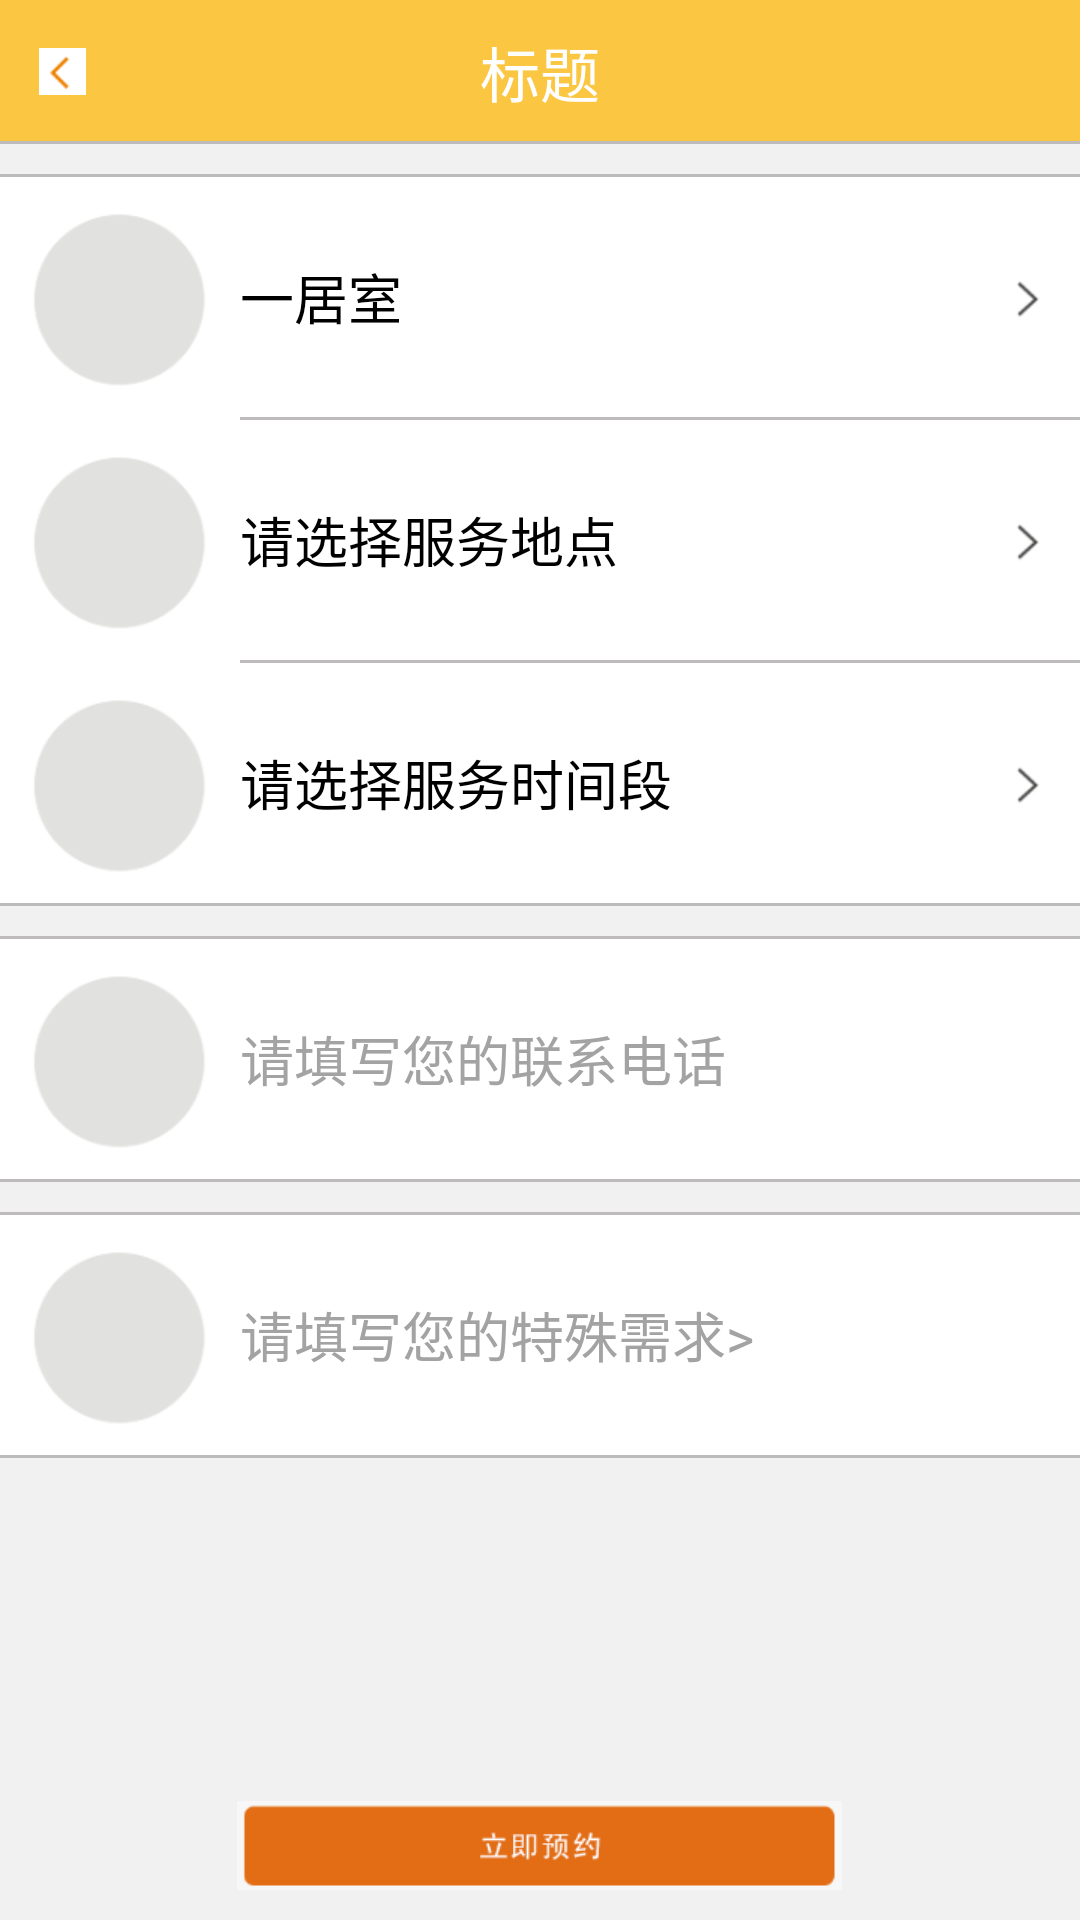

The Android layout XML behind this screen, and the referenced resources:
<!-- AndroidManifest.xml: activity theme android:Theme.Black.NoTitleBar -->
<!-- res/layout/activity_house_clean_deep.xml -->
<?xml version="1.0" encoding="utf-8"?>
<LinearLayout xmlns:android="http://schemas.android.com/apk/res/android"
    android:layout_width="match_parent"
    android:layout_height="match_parent"
    android:background="@color/common_bg_gray_color"
    android:orientation="vertical" >

    <include layout="@layout/common_head" />

    <ScrollView
        android:layout_width="match_parent"
        android:layout_height="0dp"
        android:layout_weight="1"
        android:background="@color/common_bg_gray_color"
        android:scrollbars="none" >

        <LinearLayout
            android:layout_width="match_parent"
            android:layout_height="wrap_content"
            android:orientation="vertical" >

            

            <View
                android:layout_width="match_parent"
                android:layout_height="1dp"
                android:layout_marginTop="@dimen/margin_top"
                android:background="@color/deep_gray" />

            <LinearLayout
                android:id="@+id/ll_clean_normal"
                android:layout_width="match_parent"
                android:layout_height="wrap_content"
                android:background="@color/white"
                android:orientation="vertical" >

                <LinearLayout
                    android:id="@+id/ll_check_room"
                    android:layout_width="match_parent"
                    android:layout_height="wrap_content"
                    android:gravity="center_vertical"
                    android:orientation="horizontal" >

                    <ImageView
                        android:layout_width="wrap_content"
                        android:layout_height="wrap_content"
                        android:layout_margin="@dimen/img_layout_margin"
                        android:src="@drawable/test_round_img" />

                    <TextView
                        android:layout_width="0dp"
                        android:layout_height="wrap_content"
                        android:layout_weight="1"
                        android:text="一居室"
                        android:textColor="@color/black"
                        android:textSize="@dimen/text_big" />

                    <ImageView
                        android:layout_width="wrap_content"
                        android:layout_height="wrap_content"
                        android:layout_margin="@dimen/img_layout_margin"
                        android:src="@drawable/test_right" />
                </LinearLayout>

                <View
                    android:layout_width="match_parent"
                    android:layout_height="1dp"
                    android:layout_marginLeft="80dp"
                    android:background="@color/deep_gray" />

                <LinearLayout
                    android:layout_width="match_parent"
                    android:layout_height="wrap_content"
                    android:gravity="center_vertical"
                    android:orientation="horizontal" >

                    <ImageView
                        android:layout_width="wrap_content"
                        android:layout_height="wrap_content"
                        android:layout_margin="@dimen/img_layout_margin"
                        android:src="@drawable/test_round_img" />

                    <TextView
                        android:layout_width="0dp"
                        android:layout_height="wrap_content"
                        android:layout_weight="1"
                        android:text="@string/check_address"
                        android:textColor="@color/black"
                        android:textSize="@dimen/text_big" />

                    <ImageView
                        android:layout_width="wrap_content"
                        android:layout_height="wrap_content"
                        android:layout_marginRight="10dp"
                        android:src="@drawable/test_right" />
                </LinearLayout>

                <View
                    android:layout_width="match_parent"
                    android:layout_height="1dp"
                    android:layout_marginLeft="80dp"
                    android:background="@color/deep_gray" />

                <LinearLayout
                    android:layout_width="match_parent"
                    android:layout_height="wrap_content"
                    android:gravity="center_vertical"
                    android:orientation="horizontal" >

                    <ImageView
                        android:layout_width="wrap_content"
                        android:layout_height="wrap_content"
                        android:layout_margin="@dimen/img_layout_margin"
                        android:src="@drawable/test_round_img" />

                    <TextView
                        android:layout_width="0dp"
                        android:layout_height="wrap_content"
                        android:layout_weight="1"
                        android:text="@string/check_time"
                        android:textColor="@color/black"
                        android:textSize="@dimen/text_big" />

                    <ImageView
                        android:layout_width="wrap_content"
                        android:layout_height="wrap_content"
                        android:layout_marginRight="10dp"
                        android:src="@drawable/test_right" />
                </LinearLayout>

                <View
                    android:layout_width="match_parent"
                    android:layout_height="1dp"
                    android:background="@color/deep_gray" />
            </LinearLayout>

            <View
                android:layout_width="match_parent"
                android:layout_height="1dp"
                android:layout_marginTop="@dimen/margin_top"
                android:background="@color/deep_gray" />

            <LinearLayout
                android:id="@+id/ll_clean_normal"
                android:layout_width="match_parent"
                android:layout_height="wrap_content"
                android:background="@color/white"
                android:orientation="vertical" >

                <LinearLayout
                    android:layout_width="match_parent"
                    android:layout_height="wrap_content"
                    android:gravity="center_vertical"
                    android:orientation="horizontal" >

                    <ImageView
                        android:layout_width="wrap_content"
                        android:layout_height="wrap_content"
                        android:layout_margin="@dimen/img_layout_margin"
                        android:src="@drawable/test_round_img" />

                    <EditText
                        android:layout_width="0dp"
                        android:layout_height="wrap_content"
                        android:layout_weight="1"
                        android:background="@null"
                        android:hint="请填写您的联系电话"
                        android:inputType="number"
                        android:maxLength="11"
                        android:maxLines="1"
                        android:textColorHint="@color/text_gray"
                        android:textSize="@dimen/text_big" />
                </LinearLayout>

                <View
                    android:layout_width="match_parent"
                    android:layout_height="1dp"
                    android:background="@color/deep_gray" />
            </LinearLayout>

            <View
                android:layout_width="match_parent"
                android:layout_height="1dp"
                android:layout_marginTop="@dimen/margin_top"
                android:background="@color/deep_gray" />

            <LinearLayout
                android:id="@+id/ll_clean_normal"
                android:layout_width="match_parent"
                android:layout_height="wrap_content"
                android:background="@color/white"
                android:orientation="vertical" >

                <LinearLayout
                    android:layout_width="match_parent"
                    android:layout_height="wrap_content"
                    android:gravity="center_vertical"
                    android:orientation="horizontal" >

                    <ImageView
                        android:layout_width="wrap_content"
                        android:layout_height="wrap_content"
                        android:layout_margin="@dimen/img_layout_margin"
                        android:src="@drawable/test_round_img" />

                    <EditText
                        android:layout_width="0dp"
                        android:layout_height="wrap_content"
                        android:layout_weight="1"
                        android:background="@null"
                        android:hint="请填写您的特殊需求>"
                        android:maxLines="2"
                        android:textColorHint="@color/text_gray"
                        android:textSize="@dimen/text_big" />
                </LinearLayout>

                <View
                    android:layout_width="match_parent"
                    android:layout_height="1dp"
                    android:background="@color/deep_gray" />
            </LinearLayout>
        </LinearLayout>
    </ScrollView>

    <Button
        android:layout_width="wrap_content"
        android:layout_height="wrap_content"
        android:layout_gravity="center_horizontal"
        android:layout_marginBottom="10dp"
        android:background="@drawable/test_commit_btn" />

</LinearLayout>
<!-- res/layout/common_head.xml (included above) -->
<?xml version="1.0" encoding="utf-8"?>
<RelativeLayout xmlns:android="http://schemas.android.com/apk/res/android"
    android:layout_width="match_parent"
    android:layout_height="@dimen/common_head_height"
    android:background="@color/common_head_bg_color"
    android:orientation="vertical" >

    <TextView
        android:id="@+id/text_back"
        android:layout_width="wrap_content"
        android:layout_height="wrap_content"
        android:layout_centerVertical="true"
        android:layout_marginLeft="5dip"
        android:drawableLeft="@drawable/test_back"
        android:padding="8dp"
        android:text=""
        android:textColor="@color/white"
        android:textSize="@dimen/text_normal" />

    <TextView
        android:id="@+id/tittle"
        android:layout_width="wrap_content"
        android:layout_height="wrap_content"
        android:layout_centerInParent="true"
        android:text="标题"
        android:textColor="@color/white"
        android:textSize="@dimen/text_large" />

    <ImageView
        android:id="@+id/common_header_right"
        android:layout_width="wrap_content"
        android:layout_height="wrap_content"
        android:layout_alignParentRight="true"
        android:layout_centerVertical="true"
        android:padding="8dip"
        android:visibility="gone" />

    <View
        android:layout_width="match_parent"
        android:layout_height="1dp"
        android:layout_alignParentBottom="true"
        android:background="@color/deep_gray" />

</RelativeLayout>
<!-- resources referenced by this layout -->
<resources>
  <color name="black">#000000</color>
  <color name="common_bg_gray_color">#f1f1f1</color>
  <color name="common_head_bg_color">#fbc642</color>
  <color name="deep_gray">#bdbbbb</color>
  <color name="text_gray">#a3a3a3</color>
  <color name="white">#FFFFFF</color>
  <dimen name="common_head_height">48.0dip</dimen>
  <dimen name="img_layout_margin">10dp</dimen>
  <dimen name="margin_top">10dp</dimen>
  <dimen name="text_big">18sp</dimen>
  <dimen name="text_large">20sp</dimen>
  <dimen name="text_normal">15sp</dimen>
  <!-- drawable test_back: png bitmap (drawable-xhdpi, 624 bytes) -->
  <!-- drawable test_commit_btn: png bitmap (drawable-xhdpi, 2875 bytes) -->
  <!-- drawable test_right: png bitmap (drawable-xhdpi, 732 bytes) -->
  <!-- drawable test_round_img: png bitmap (drawable-xhdpi, 2219 bytes) -->
  <string name="check_address">请选择服务地点</string>
  <string name="check_time">请选择服务时间段</string>
</resources>
